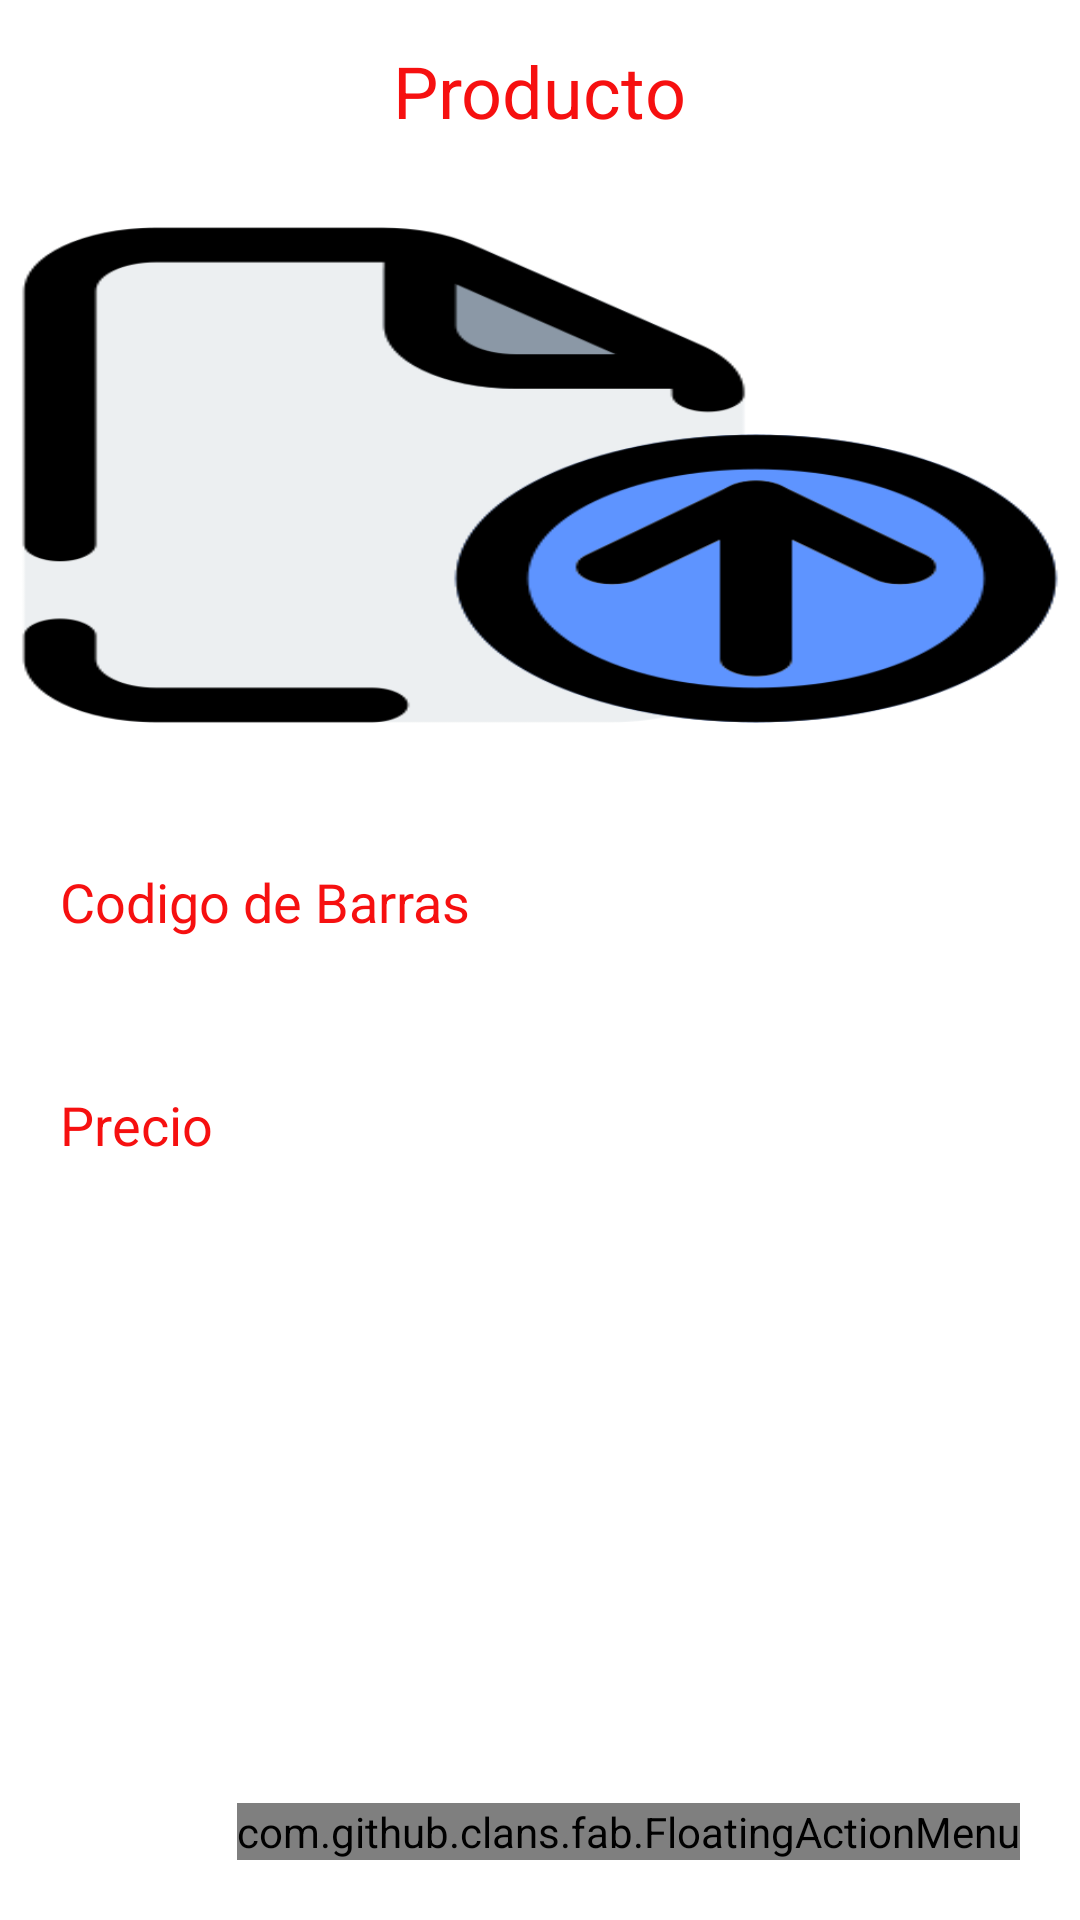

Android layout source for this screen:
<!-- AndroidManifest.xml: application theme Theme.TiendaMovilApp -->
<!-- res/layout/activity_detalle_producto.xml -->
<?xml version="1.0" encoding="utf-8"?>
<LinearLayout xmlns:android="http://schemas.android.com/apk/res/android"
    xmlns:app="http://schemas.android.com/apk/res-auto"
    xmlns:tools="http://schemas.android.com/tools"
    android:id="@+id/main"
    android:layout_width="match_parent"
    android:orientation="vertical"
    android:layout_height="match_parent"
    tools:context=".DetalleProducto">

    <TextView
        android:layout_width="wrap_content"
        android:layout_height="wrap_content"
        android:id="@+id/detailTitulo"
        android:text="Producto"
        android:layout_marginTop="14dp"
        android:textSize="24sp"
        android:layout_gravity="center"
        android:layout_marginBottom="12dp"
        android:textColor="@color/red"/>
    <ImageView
        android:layout_width="400dp"
        android:layout_height="200dp"
        android:id="@+id/detailImage"
        android:padding="8dp"
        android:layout_gravity="center"
        android:src="@drawable/subirimagen"
        android:scaleType="fitXY"/>
    <TextView
        android:layout_width="match_parent"
        android:layout_height="wrap_content"
        android:layout_marginTop="10dp"
        android:padding="20dp"
        android:text="Codigo de Barras"
        android:layout_gravity="center"
        android:id="@+id/detailCodigo"
        android:textSize="18sp"
        android:textColor="@color/red"/>
    <TextView
        android:layout_width="match_parent"
        android:layout_height="wrap_content"
        android:layout_marginTop="10dp"
        android:padding="20dp"
        android:text="Precio"
        android:layout_gravity="center"
        android:id="@+id/detailPrecio"
        android:textSize="18sp"
        android:textColor="@color/red"/>

    <RelativeLayout
        android:layout_width="match_parent"
        android:layout_height="match_parent">

        <com.github.clans.fab.FloatingActionMenu
            android:layout_width="wrap_content"
            android:layout_height="wrap_content"
            android:layout_alignParentBottom="true"
            android:layout_alignParentEnd="true"
            app:menu_fab_size="normal"
            android:layout_marginBottom="20dp"
            android:layout_marginEnd="20dp"
            app:menu_colorPressed="@color/red"
            app:menu_colorNormal="@color/purple_200"
            app:menu_icon="@drawable/ic_lista"
            app:menu_openDirection="up"
            app:menu_showShadow="true">

            <com.github.clans.fab.FloatingActionButton
                android:layout_width="wrap_content"
                android:layout_height="wrap_content"
                android:id="@+id/deleteButton"
                android:src="@drawable/ic_delete"
                app:fab_showShadow="true"
                app:fab_colorNormal="@color/red"
                app:fab_size="mini"/>

        </com.github.clans.fab.FloatingActionMenu>
    </RelativeLayout>





        

</LinearLayout>
<!-- resources referenced by this layout -->
<resources>
  <color name="purple_200">#FFBB86FC</color>
  <color name="red">#F61010</color>
  <!-- drawable ic_lista (drawable) -->
  <vector xmlns:android="http://schemas.android.com/apk/res/android" android:autoMirrored="true" android:height="24dp" android:tint="#FBF9F9" android:viewportHeight="24" android:viewportWidth="24" android:width="24dp">
        
      <path android:fillColor="@android:color/white" android:pathData="M4,10.5c-0.83,0 -1.5,0.67 -1.5,1.5s0.67,1.5 1.5,1.5 1.5,-0.67 1.5,-1.5 -0.67,-1.5 -1.5,-1.5zM4,4.5c-0.83,0 -1.5,0.67 -1.5,1.5S3.17,7.5 4,7.5 5.5,6.83 5.5,6 4.83,4.5 4,4.5zM4,16.5c-0.83,0 -1.5,0.68 -1.5,1.5s0.68,1.5 1.5,1.5 1.5,-0.68 1.5,-1.5 -0.67,-1.5 -1.5,-1.5zM7,19h14v-2L7,17v2zM7,13h14v-2L7,11v2zM7,5v2h14L21,5L7,5z"/>
      
  </vector>
  <!-- drawable subirimagen: png bitmap (drawable, 23835 bytes) -->
  <style name="Theme.TiendaMovilApp" parent="Theme.MaterialComponents.DayNight.DarkActionBar">
          
          <item name="colorPrimary">@color/red</item>
          <item name="colorPrimaryVariant">@color/red</item>
          <item name="colorOnPrimary">@color/white</item>
          
          <item name="colorSecondary">@color/teal_200</item>
          <item name="colorSecondaryVariant">@color/teal_700</item>
          <item name="colorOnSecondary">@color/black</item>
          
          <item name="android:statusBarColor">?attr/colorPrimaryVariant</item>
          
      </style>
  <color name="white">#FFFFFFFF</color>
  <color name="teal_200">#FF03DAC5</color>
  <color name="teal_700">#FF018786</color>
  <color name="black">#FF000000</color>
</resources>
